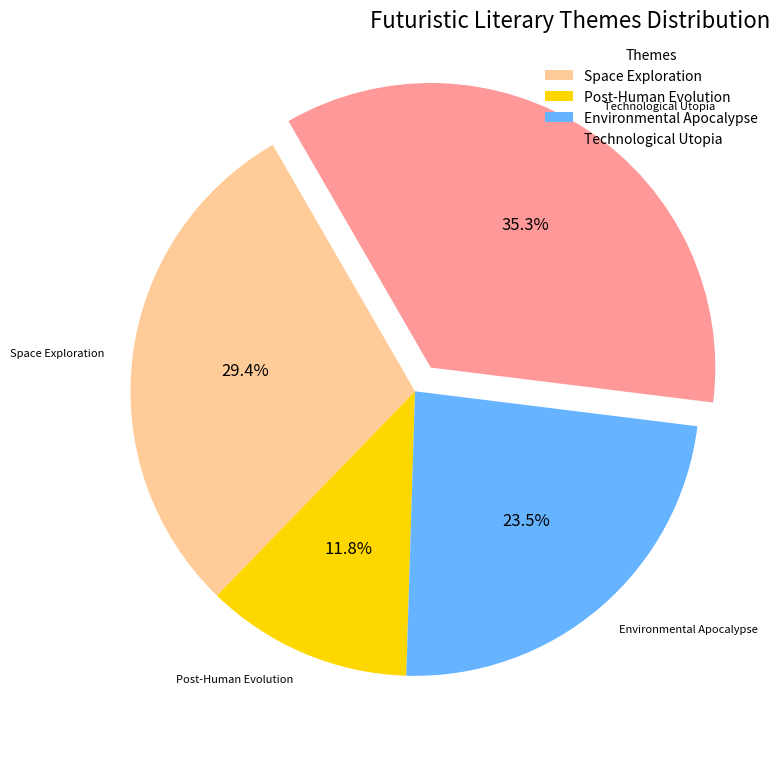

The script that saved this image:
import matplotlib.pyplot as plt
import numpy as np

themes = ['Space Exploration', 'Post-Human Evolution', 'Environmental Apocalypse', 'Technological Utopia']
distribution = np.array([25, 10, 20, 30])
colors = ['#FFCC99', '#FFD700', '#66B3FF', '#FF9999']
explode = (0, 0, 0, 0.1)
markers = ['o', 's', 'D', '^']
styles = ['-', '--', '-.', ':']

fig, ax = plt.subplots(figsize=(8, 8))
wedges, texts, autotexts = ax.pie(distribution, labels=themes, autopct='%1.1f%%', startangle=120, colors=colors,
                                  explode=explode, textprops=dict(color="black"))

plt.setp(autotexts, size=12, weight="normal")
plt.setp(texts, size=8, style='italic')

ax.set_title("Futuristic Literary Themes Distribution", fontsize=16, fontweight='light', loc='right')

# Altering legend position and removing the border
ax.legend(wedges, themes, title="Themes", loc="upper right", frameon=False)

# Adding grid to the plot (Note: grids do not typically apply to pie charts in matplotlib)
ax.grid(True, linestyle='-', linewidth=0.5, color='gray', alpha=0.7)

plt.tight_layout()
plt.show()
